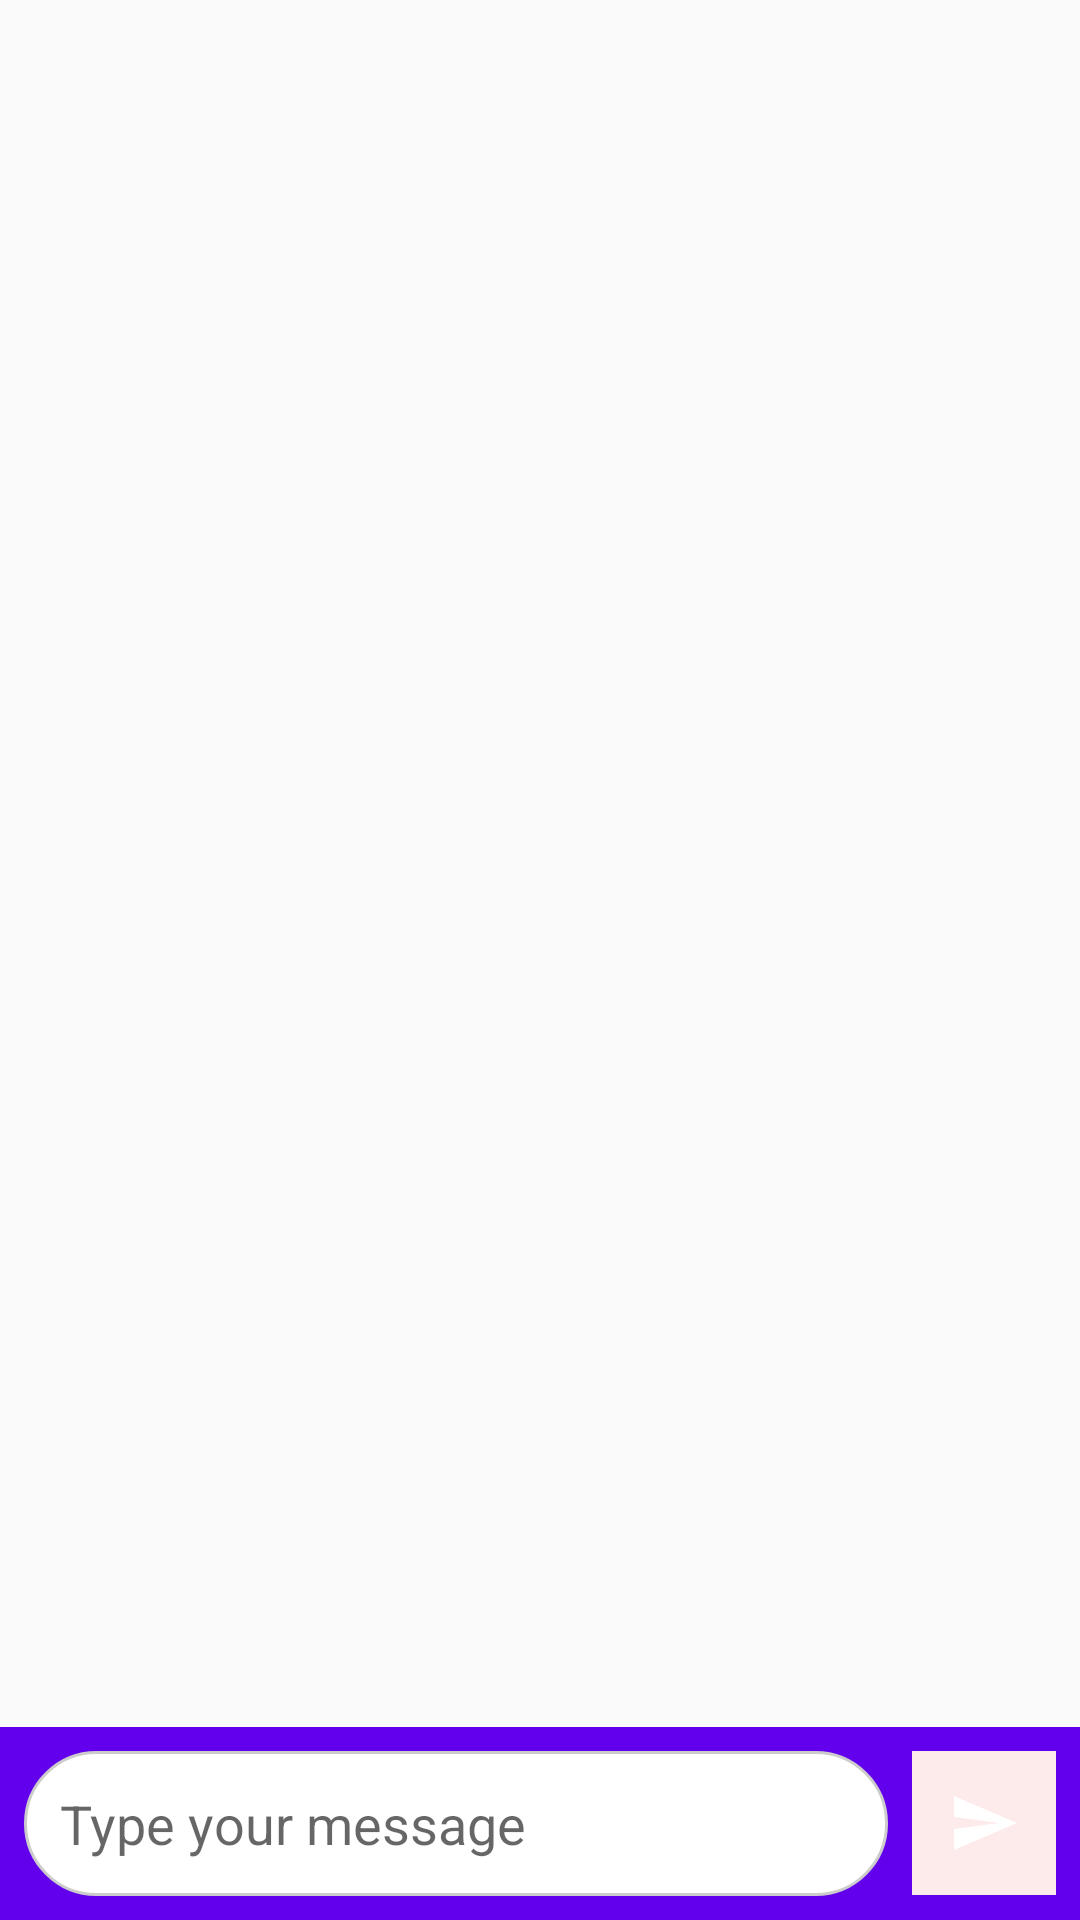

The Android layout XML behind this screen, and the referenced resources:
<!-- AndroidManifest.xml: application theme Theme.Gymapp -->
<!-- res/layout/activity_messege.xml -->
<?xml version="1.0" encoding="utf-8"?>
<androidx.constraintlayout.widget.ConstraintLayout
    xmlns:android="http://schemas.android.com/apk/res/android"
    xmlns:app="http://schemas.android.com/apk/res-auto"
    xmlns:tools="http://schemas.android.com/tools"
    android:id="@+id/main"
    android:layout_width="match_parent"
    android:layout_height="match_parent"
    tools:context=".messege">

    
    <androidx.recyclerview.widget.RecyclerView
        android:id="@+id/recyclerViewMessages"
        android:layout_width="0dp"
        android:layout_height="0dp"
        android:padding="8dp"
        app:layout_constraintTop_toTopOf="parent"
        app:layout_constraintBottom_toTopOf="@+id/messageInputLayout"
        app:layout_constraintStart_toStartOf="parent"
        app:layout_constraintEnd_toEndOf="parent"
        android:clipToPadding="false"
        android:scrollbars="vertical"/>

    
    <LinearLayout
        android:id="@+id/messageInputLayout"
        android:orientation="horizontal"
        android:layout_width="0dp"
        android:layout_height="wrap_content"
        android:padding="8dp"
        android:background="?attr/colorPrimary"
        app:layout_constraintBottom_toBottomOf="parent"
        app:layout_constraintStart_toStartOf="parent"
        app:layout_constraintEnd_toEndOf="parent">

        <EditText
            android:id="@+id/messageEditText"
            android:layout_width="0dp"
            android:layout_weight="1"
            android:layout_height="wrap_content"
            android:hint="Type your message"
            android:background="@drawable/edittext_background"
            android:padding="12dp"
            android:minHeight="48dp"
            android:textColor="@android:color/black"
            android:inputType="textMultiLine"
            android:maxLines="4"/>

        <ImageButton
            android:id="@+id/sendButton"
            android:layout_width="48dp"
            android:layout_height="48dp"
            android:layout_marginStart="8dp"
            android:background="@drawable/button_background"
            android:src="@drawable/ic_send"
            android:contentDescription="Send"
            android:tint="@android:color/white"/>
    </LinearLayout>

</androidx.constraintlayout.widget.ConstraintLayout>
<!-- resources referenced by this layout -->
<resources>
  <!-- drawable button_background (drawable) -->
  <?xml version="1.0" encoding="utf-8"?>
  <selector xmlns:android="http://schemas.android.com/apk/res/android">
      
      <item android:state_pressed="true">
          <shape android:shape="rectangle">
              <solid android:color="#AABBCC"/>
          </shape>
      </item>
      
      <item>
          <shape android:shape="rectangle">
              <solid android:color="#FDEAEA"/>
          </shape>
      </item>
  </selector>
  <!-- drawable edittext_background (drawable) -->
  <?xml version="1.0" encoding="utf-8"?>
  <shape xmlns:android="http://schemas.android.com/apk/res/android" android:shape="rectangle">
      <solid android:color="@android:color/white"/>
      <corners android:radius="24dp"/>
      <stroke android:width="1dp" android:color="#CCCCCC"/>
  </shape>
  <!-- drawable ic_send (drawable) -->
  <?xml version="1.0" encoding="utf-8"?>
  <vector xmlns:android="http://schemas.android.com/apk/res/android"
      android:width="24dp" android:height="24dp" android:viewportWidth="24"
      android:viewportHeight="24">
      <path
          android:fillColor="#FFFFFF"
          android:pathData="M2,21L23,12L2,3v7l15,2l-15,2z"/>
  </vector>
  <style name="Theme.Gymapp" parent="Theme.AppCompat.Light.NoActionBar">
          
          <item name="colorPrimary">@color/purple_500</item>
          <item name="colorPrimaryVariant">@color/purple_700</item>
          <item name="colorOnPrimary">@color/white</item>
          
          <item name="colorSecondary">@color/teal_200</item>
          <item name="colorSecondaryVariant">@color/teal_700</item>
          <item name="colorOnSecondary">@color/black</item>
          
          <item name="android:statusBarColor">?attr/colorPrimaryVariant</item>
          
      </style>
  <color name="purple_500">#FF6200EE</color>
  <color name="purple_700">#FF3700B3</color>
  <color name="white">#FFFFFFFF</color>
  <color name="teal_200">#FF03DAC5</color>
  <color name="teal_700">#FF018786</color>
  <color name="black">#FF000000</color>
</resources>
